Run: headless pygame with SDL's dummy video driver; simulated clock (each Clock.tick advances the game by its frame time, no real sleeping); random seed 0; keys injected as events and as key.get_pressed() state; no mouse input.
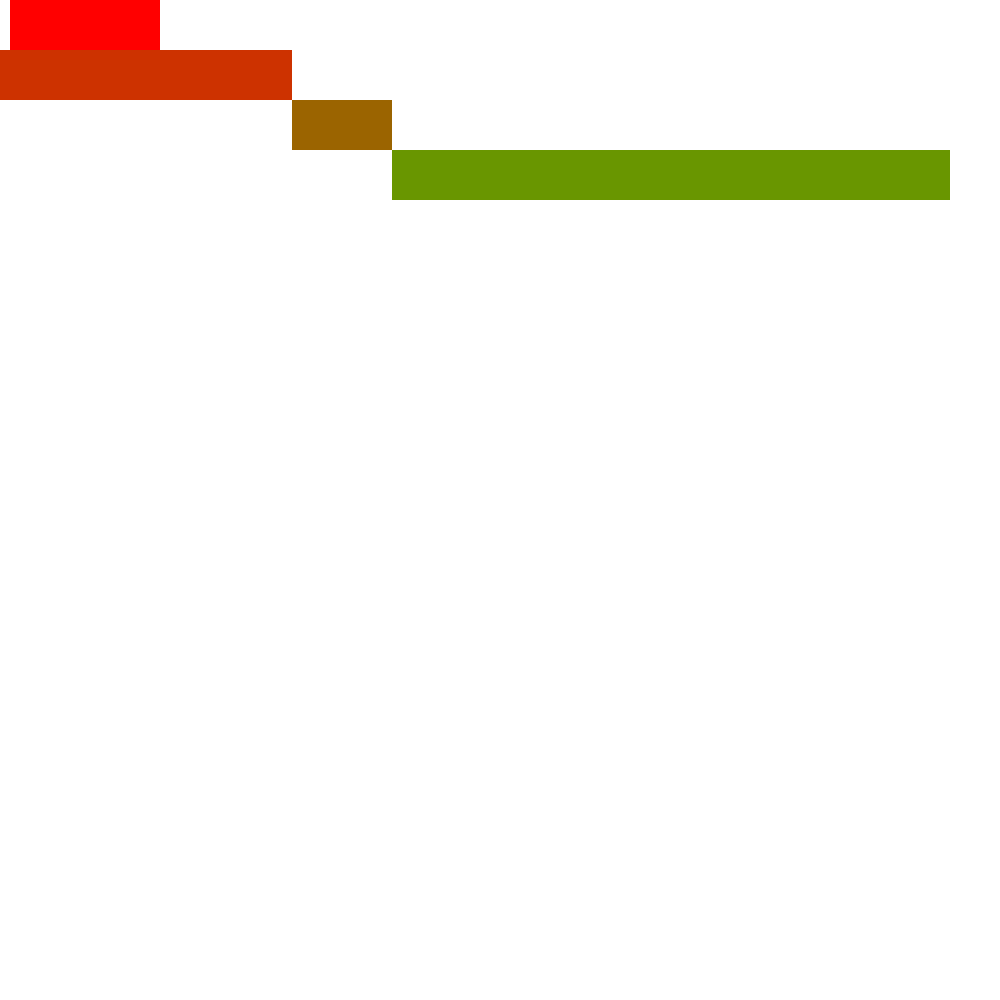
Frame 1 of 4 · flips 1–60 · no input
Frame 2 of 4 · flips 61–180 · tapped SPACE, RETURN · held RIGHT (→), D · screen unchanged from frame 1, image omitted
Frame 3 of 4 · flips 181–300 · held DOWN (↓), S · screen unchanged from frame 2, image omitted
Frame 4 of 4 · flips 301–420 · held LEFT (←), A, UP (↑), W · screen unchanged from frame 3, image omitted

The pygame program that drew these frames:

from __future__ import annotations

import abc
import typing


class Dimensions:
    def __init__(self,
                 position: tuple[int, int] = None,
                 size: tuple[int, int] = None,
                 ):
        self._position = position if position is not None else (None, None)
        self._size = size if size is not None else (None, None)

    @property
    def x(self) -> int:
        return self._position[0]

    @x.setter
    def x(self, value: int) -> None:
        self._position = (value, self._position[1])

    @property
    def y(self) -> int:
        return self._position[1]

    @y.setter
    def y(self, value: int) -> None:
        self._position = (self._position[0], value)

    @property
    def width(self) -> int:
        return self._size[0]

    @width.setter
    def width(self, value: int) -> None:
        self._size = (value, self._size[1])

    @property
    def height(self) -> int:
        return self._size[1]

    @height.setter
    def height(self, value: int) -> None:
        self._size = (self._size[0], value)

    @property
    def right(self) -> int:
        return self._position[0] + self._size[0]

    @right.setter
    def right(self, value: int) -> None:
        self._position = (value - self._size[0], self._position[1])

    @property
    def bottom(self) -> int:
        return self._position[1] + self._size[1]

    @bottom.setter
    def bottom(self, value: int) -> None:
        self._position = (self._position[0], value - self._size[1])

    def get_position(self) -> tuple[int, int]:
        return self._position

    def get_size(self) -> tuple[int, int]:
        return self._size
        
        
class PositionValueSpecifier:
    STATIC_EXPRESSION = "static_expression"
    PROPORTION_EXPRESSION = "proportion_expression"
    CALLABLE_EXPRESSION = "callable_expression"
    HORIZONTAL = "horizontal_orientation"
    VERTICAL = "vertical_orientation"
    
    def __init__(self, 
                 expression: int | typing.Callable[[], int] | float | str,
                 master: Dimensions | None = None,
                 horizontal: bool = False,
                 vertical: bool = False,
                 ):
        self.expression, self.expression_type = self._get_expression_type_and_value(expression)
        self.master = master
        self.check_for_master()
        if horizontal and vertical:
            self.orientation = None
        elif horizontal:
            self.orientation = self.HORIZONTAL
        elif vertical:
            self.orientation = self.VERTICAL
        else:
            self.orientation = None

    def _get_expression_type_and_value(self, expression: int | typing.Callable[[], int] | float | str) \
            -> tuple[int | typing.Callable[[], int] | float, str]:
        if type(expression) is int:
            return expression, self.STATIC_EXPRESSION

        if callable(expression):
            return expression, self.CALLABLE_EXPRESSION

        if type(expression) is float:
            if not 0 <= expression <= 1:
                raise ValueError(f"expression: {expression}, interpreted as proportion, has to be >= 0.0 and <= 1.0")
            return expression, self.PROPORTION_EXPRESSION

        if type(expression) is str:
            str_expression = expression.strip()
            if str_expression[-1] != "%":
                raise ValueError(f"invalid str expression: {expression}, "
                                 f"an percentage expression has to be indicated with an ending '%' character")
            proportion = int(str_expression[:-1]) / 100
            try:
                return self._get_expression_type_and_value(proportion)
            except ValueError as proportion_exception:
                raise ValueError(f"invalid str expression: {expression}, evaluated proportion {proportion} let to:\n "
                                 f"ValueError: {proportion_exception.__notes__[0]}")

    def check_for_master(self) -> None:
        if self.expression_type == self.PROPORTION_EXPRESSION and self.master is None:
            raise ValueError(f"if an proportional expression ({self.expression} is chosen an master has to be set")

    def evaluate(self) -> int:
        if self.expression_type == self.STATIC_EXPRESSION:
            return self.expression

        if self.expression_type == self.PROPORTION_EXPRESSION:
            if self.orientation == self.HORIZONTAL:
                return round(self.master.width * self.expression)
            if self.orientation == self.VERTICAL:
                return round(self.master.height * self.expression)
            raise ValueError(f"dimensions has to be defined to be horizontal or vertical to evaluate "
                             f"proportion expression")

        return self.expression()


class SpaceSpecifier(Dimensions):
    def __init__(
            self,
            master: GuiMaster,
            left_nodes: typing.Iterable[SpaceSpecifier] | None,
            right_nodes: typing.Iterable[SpaceSpecifier] | None,
            min_width: int = 0,
            max_width: int | None = None,
            priority: tuple[int, int] | None = None,
            grow_rate: int | float | None = None,
            left_fixed_position: None | PositionValueSpecifier | int | typing.Callable[[], int] | float | str = None,
            right_fixed_position: None | PositionValueSpecifier | int | typing.Callable[[], int] | float | str = None,
    ):
        super().__init__()

        self.master = master
        self.master.add_specifier(self)

        if isinstance(left_fixed_position, PositionValueSpecifier) or left_fixed_position is None:
            self.left_fixed_position = left_fixed_position
        else:
            self.left_fixed_position = PositionValueSpecifier(left_fixed_position, master)

        if isinstance(right_fixed_position, PositionValueSpecifier) or right_fixed_position is None:
            self.right_fixed_position = right_fixed_position
        else:
            self.right_fixed_position = PositionValueSpecifier(right_fixed_position, master, horizontal=True)

        self.horizontal_fixed_position = self._has_horizontal_fixed_position()

        self.left_nodes: list[SpaceSpecifier] = []
        self.right_nodes: list[SpaceSpecifier] = []
        if left_nodes is not None:
            for node in left_nodes:
                self.add_left_node(node)
        if right_nodes is not None:
            for node in right_nodes:
                self.add_right_node(node)

        self.min_width = min_width
        self.max_width = max_width if max_width is not None else float("inf")
        self.sizable = self.min_width < self.max_width

        self.priority = priority
        if self.sizable and self.priority is None:
            raise ValueError("a priority has to be set for sizable spaces")
        self.grow_rate = None
        self.set_grow_rate(grow_rate)
        if self.sizable and self.grow_rate is None:
            raise ValueError("a grow_rate has to be set for sizable spaces")

    def add_left_node(self, node: SpaceSpecifier) -> None:
        if node in self.left_nodes:
            return None
        self.left_nodes.append(node)
        node.add_right_node(self)

    def add_right_node(self, node: SpaceSpecifier) -> None:
        if node in self.left_nodes:
            return None
        self.right_nodes.append(node)
        node.add_left_node(self)

    def _has_horizontal_fixed_position(self) -> bool:
        return self.left_fixed_position is not None or self.right_fixed_position is not None

    def evaluate_horizontal_fixed_position(self) -> None:
        if self.left_fixed_position is not None:
            self.x = self.left_fixed_position.evaluate()
        elif self.right_fixed_position is not None:
            self.right = self.right_fixed_position.evaluate()
        else:
            raise TypeError("the position of a not horizontally fixed specifier is set by the master")

    def set_grow_rate(self, rate: float | int):
        if type(rate) is float:
            def grow_rate_generator():
                current_offset = 0
                while True:
                    needed_step = rate + current_offset
                    grow_step = round(needed_step)
                    current_offset = needed_step - grow_step
                    yield grow_step

            self.grow_rate = grow_rate_generator()

        else:
            self.grow_rate = rate

    def get_horizontal_grow_step(self) -> int:
        if type(self.grow_rate) is int:
            return self.grow_rate

        return next(self.grow_rate)

    def grow_one_horizontal_step(self):
        grow_step = self.get_horizontal_grow_step()

        if self.max_width is not None and self.max_width - self.width < grow_step:
            grow_step = self.max_width - self.width
            if grow_step == 0:
                return False

        self.shift_right(grow_step)
        occupiable_space = self.shift_left(grow_step)

        self.width += occupiable_space

        if occupiable_space < grow_step:
            return False
        else:
            return True

    @staticmethod
    def get_space_between(element1: SpaceSpecifier, element2: SpaceSpecifier) -> int:
        if element1.right <= element2.x:
            return element2.x - element1.right
        elif element2.right <= element1.x:
            return element1.x - element2.right
        else:
            raise ValueError()

    def shift_left(self, steps: int):
        # if self.horizontal_fixed_position:
        #     return 0

        if self.left_fixed_position is None:
            space_to_general_limitation = self.x
        else:
            space_to_general_limitation = self.x - self.left_fixed_position.evaluate()
        left_space_to_gain = min((steps, space_to_general_limitation))

        for node in self.left_nodes:
            space_between = self.get_space_between(self, node)
            if space_between >= left_space_to_gain:
                continue

            element_shift = node.shift_left(left_space_to_gain - space_between)
            total_space_gained = space_between + element_shift

            if total_space_gained < left_space_to_gain:
                left_space_to_gain = total_space_gained

        self.x -= left_space_to_gain
        return left_space_to_gain

    def shift_right(self, steps: int) -> int:
        # if self.horizontal_fixed_position:
        #     return 0

        if self.right_fixed_position is None:
            space_to_general_limitation = self.master.width - self.right
        else:
            space_to_general_limitation = self.right_fixed_position.evaluate() - self.right
        right_space_to_gain = min((steps, space_to_general_limitation))

        for node in self.right_nodes:
            space_between = self.get_space_between(self, node)
            if space_between >= right_space_to_gain:
                continue

            element_shift = node.shift_right(right_space_to_gain - space_between)
            total_space_gained = space_between + element_shift

            if total_space_gained < right_space_to_gain:
                right_space_to_gain = total_space_gained

        self.x += right_space_to_gain
        return right_space_to_gain

    def __str__(self):
        return (f"\n{self.__class__.__name__} object at {hex(id(self))}:\n"
                f"{self._position=}, "
                f"{self._size=}, "
                f"{self.master=}, "
                f"{self.priority=}, "
                f"{self.grow_rate=}, "
                f"{self.sizable=}, "
                f"{self.horizontal_fixed_position=}, "
                f"\n{self.left_nodes=}, "
                f"\n{self.right_nodes=}, "
                f"\n{self.left_fixed_position=}, {self.right_fixed_position=}\n")


class SpaceMaster(Dimensions):
    def __init__(self,
                 position: tuple[int, int],
                 size: tuple[int, int]):
        super().__init__(position, size)

        self.specifiers: list[SpaceSpecifier] = []

    def add_specifier(self, specifier: SpaceSpecifier):
        self.specifiers.append(specifier)

    @abc.abstractmethod
    def set_size(self) -> None:
        pass


class GuiMaster(SpaceMaster):
    def __init__(self,
                 position: tuple[int, int],
                 size: tuple[int, int]):
        super().__init__(position,  size)

    def _initialize_specifiers_horizontally(self) -> bool:
        # set to minimal size:
        for specifier in self.specifiers:
            specifier.width = specifier.min_width

        # set up position:
        unpositioned_specifiers = self.specifiers.copy()

        def position_specifier_vertical(specifier_to_set_position: SpaceSpecifier) -> None:
            if specifier_to_set_position.horizontal_fixed_position:
                specifier_to_set_position.evaluate_horizontal_fixed_position()
                unpositioned_specifiers.remove(specifier_to_set_position)
                return None

            most_left_position = 0

            for node in specifier_to_set_position.left_nodes:
                if node in unpositioned_specifiers:
                    position_specifier_vertical(node)

                if node.right > most_left_position:
                    most_left_position = node.right

            specifier_to_set_position.x = most_left_position
            unpositioned_specifiers.remove(specifier_to_set_position)

        while unpositioned_specifiers:
            position_specifier_vertical(unpositioned_specifiers[0])

        for specifier in self.specifiers:
            for right_node in specifier.right_nodes:
                if specifier.right > right_node.x:
                    return False
        return True

    def _set_space_of_specifiers(self) -> None:
        resizable_specifiers = [element for element in self.specifiers if element.sizable]
        small_number = 0.5 ** 16
        resizable_specifiers.sort(key=lambda element: element.priority[0] + small_number * element.priority[1])

        priority_groups = [[]]
        current_priority_group = resizable_specifiers[0].priority[0]

        for element in resizable_specifiers:
            primary_priority = element.priority[0]
            if current_priority_group != primary_priority:
                priority_groups.append([])
            priority_groups[-1].append(element)

        for priority_group in priority_groups:
            elements_with_space = priority_group.copy()

            while elements_with_space:
                for element in elements_with_space.copy():
                    can_grow = element.grow_one_horizontal_step()

                    if not can_grow:
                        elements_with_space.remove(element)

    def arrange_specifiers(self) -> bool:
        if not self._initialize_specifiers_horizontally():
            return False
        self._set_space_of_specifiers()
        return True

    def set_size(self) -> None:
        pass



if __name__ == "__main__":
    test_master = GuiMaster((0, 0), (1000, 1000))
    element_1 = SpaceSpecifier(test_master,
                               None, None,
                               100, max_width=150, priority=(0, 0), grow_rate=1, left_fixed_position=10)
    element_2 = SpaceSpecifier(test_master,
                               None, None,
                               0, priority=(0, 1), grow_rate=2, left_fixed_position=0)
    element_3 = SpaceSpecifier(test_master,
                               (element_1, element_2), None,
                               max_width=100, priority=(0, 2), grow_rate=3, right_fixed_position=None)
    element_4 = SpaceSpecifier(test_master,
                               (element_3,), None,
                               50, priority=(0, 3), grow_rate=3.5, right_fixed_position="95%")

    for _ in range(10):
        print(element_2.get_horizontal_grow_step())

    test_master.arrange_specifiers()
    print(element_1)
    print(element_2)
    print(element_3)
    print(element_4)

    for i in test_master.specifiers:
        print(i.x, i.width)

    import pygame
    pygame.init()
    pygame.display.init()
    window = pygame.display.set_mode(test_master.get_size(), flags=pygame.RESIZABLE)
    clock = pygame.time.Clock()

    while True:
        for event in pygame.event.get():
            if event.type == pygame.QUIT:
                exit()
            elif event.type == pygame.WINDOWRESIZED:
                test_master._size = (event.x, event.y)
                test_master.arrange_specifiers()
            # print(event)

        window.fill((255, 255, 255))
        for count, i in enumerate(test_master.specifiers):
            pygame.draw.rect(window, (255 - count * 50, count * 50, 0), [i.x, count * 50, i.width, 50])

        pygame.display.update()
        clock.tick(60)
